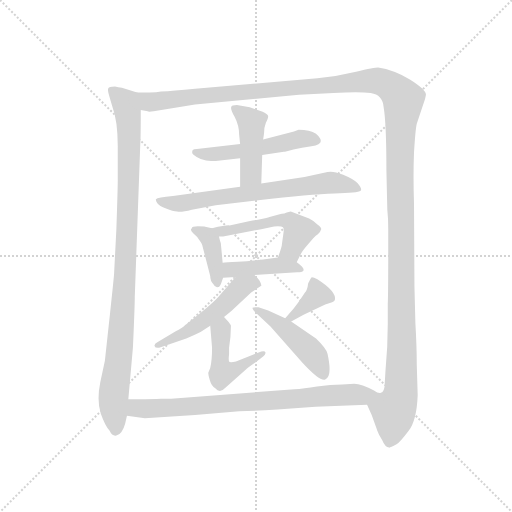
t = 0.00 s
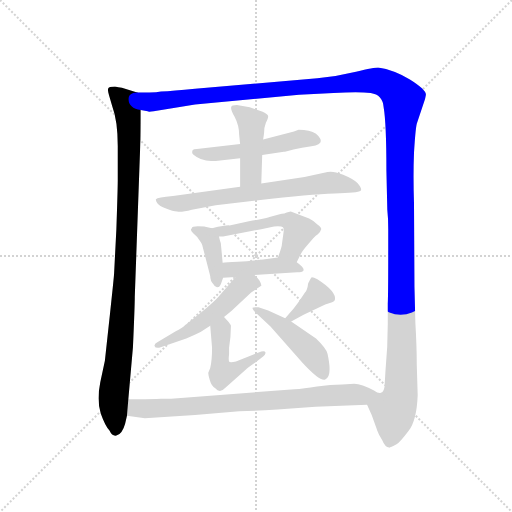
t = 1.99 s
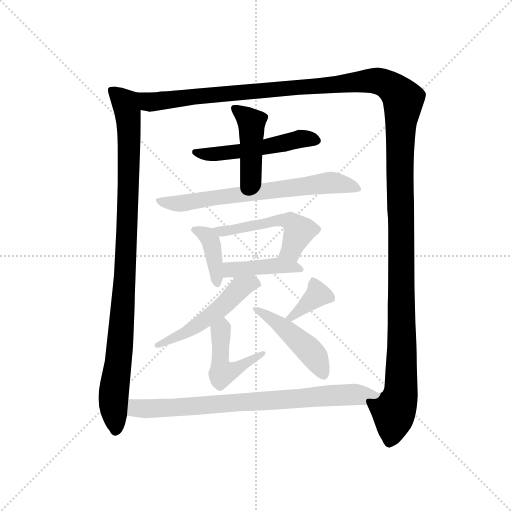
t = 3.97 s
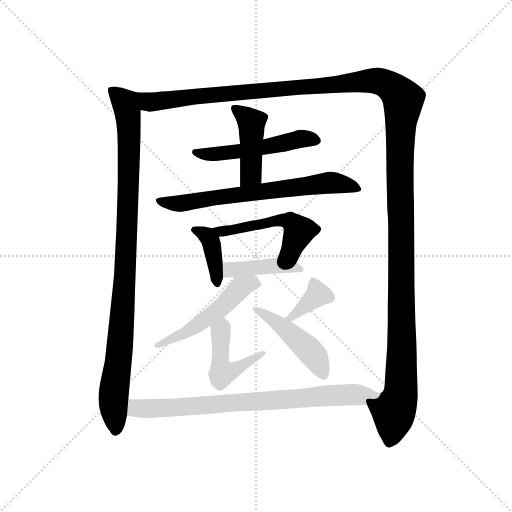
t = 5.96 s
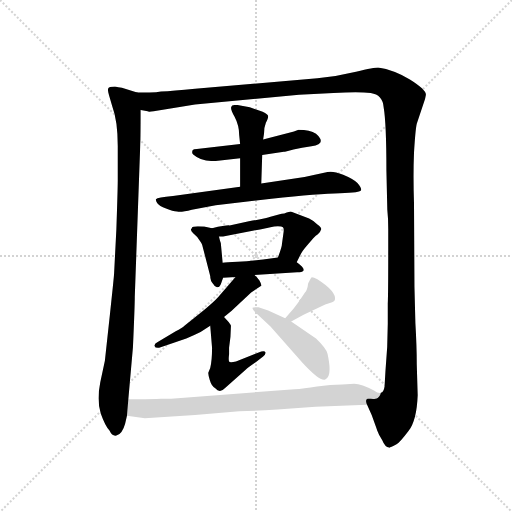
t = 7.94 s
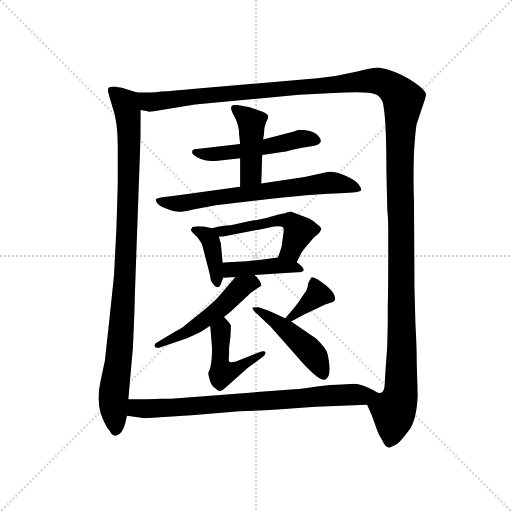
t = 9.93 s

The animated SVG that drew these frames (rendered in a browser with its animation timeline set to each time). Animation: 13 CSS @keyframes rules; one cycle of 9.93 s.

<svg version="1.1" viewBox="0 0 1024 1024" xmlns="http://www.w3.org/2000/svg">
  <g stroke="lightgray" stroke-dasharray="1,1" stroke-width="1" transform="scale(4, 4)">
    <line x1="0" y1="0" x2="256" y2="256"></line>
    <line x1="256" y1="0" x2="0" y2="256"></line>
    <line x1="128" y1="0" x2="128" y2="256"></line>
    <line x1="0" y1="128" x2="256" y2="128"></line>
  </g>
  <g transform="scale(0.92, -0.92) translate(60, -850)">
    <style type="text/css">
      
        @keyframes keyframes0 {
          from {
            stroke: blue;
            stroke-dashoffset: 1007;
            stroke-width: 128;
          }
          77% {
            animation-timing-function: step-end;
            stroke: blue;
            stroke-dashoffset: 0;
            stroke-width: 128;
          }
          to {
            stroke: black;
            stroke-width: 1024;
          }
        }
        #make-me-a-hanzi-animation-0 {
          animation: keyframes0 1.0694986979166667s both;
          animation-delay: 0s;
          animation-timing-function: linear;
        }
      
        @keyframes keyframes1 {
          from {
            stroke: blue;
            stroke-dashoffset: 1600;
            stroke-width: 128;
          }
          84% {
            animation-timing-function: step-end;
            stroke: blue;
            stroke-dashoffset: 0;
            stroke-width: 128;
          }
          to {
            stroke: black;
            stroke-width: 1024;
          }
        }
        #make-me-a-hanzi-animation-1 {
          animation: keyframes1 1.5520833333333333s both;
          animation-delay: 1.0694986979166667s;
          animation-timing-function: linear;
        }
      
        @keyframes keyframes2 {
          from {
            stroke: blue;
            stroke-dashoffset: 518;
            stroke-width: 128;
          }
          63% {
            animation-timing-function: step-end;
            stroke: blue;
            stroke-dashoffset: 0;
            stroke-width: 128;
          }
          to {
            stroke: black;
            stroke-width: 1024;
          }
        }
        #make-me-a-hanzi-animation-2 {
          animation: keyframes2 0.6715494791666666s both;
          animation-delay: 2.62158203125s;
          animation-timing-function: linear;
        }
      
        @keyframes keyframes3 {
          from {
            stroke: blue;
            stroke-dashoffset: 440;
            stroke-width: 128;
          }
          59% {
            animation-timing-function: step-end;
            stroke: blue;
            stroke-dashoffset: 0;
            stroke-width: 128;
          }
          to {
            stroke: black;
            stroke-width: 1024;
          }
        }
        #make-me-a-hanzi-animation-3 {
          animation: keyframes3 0.6080729166666666s both;
          animation-delay: 3.2931315104166665s;
          animation-timing-function: linear;
        }
      
        @keyframes keyframes4 {
          from {
            stroke: blue;
            stroke-dashoffset: 697;
            stroke-width: 128;
          }
          69% {
            animation-timing-function: step-end;
            stroke: blue;
            stroke-dashoffset: 0;
            stroke-width: 128;
          }
          to {
            stroke: black;
            stroke-width: 1024;
          }
        }
        #make-me-a-hanzi-animation-4 {
          animation: keyframes4 0.8172200520833334s both;
          animation-delay: 3.901204427083333s;
          animation-timing-function: linear;
        }
      
        @keyframes keyframes5 {
          from {
            stroke: blue;
            stroke-dashoffset: 390;
            stroke-width: 128;
          }
          56% {
            animation-timing-function: step-end;
            stroke: blue;
            stroke-dashoffset: 0;
            stroke-width: 128;
          }
          to {
            stroke: black;
            stroke-width: 1024;
          }
        }
        #make-me-a-hanzi-animation-5 {
          animation: keyframes5 0.5673828125s both;
          animation-delay: 4.718424479166666s;
          animation-timing-function: linear;
        }
      
        @keyframes keyframes6 {
          from {
            stroke: blue;
            stroke-dashoffset: 516;
            stroke-width: 128;
          }
          63% {
            animation-timing-function: step-end;
            stroke: blue;
            stroke-dashoffset: 0;
            stroke-width: 128;
          }
          to {
            stroke: black;
            stroke-width: 1024;
          }
        }
        #make-me-a-hanzi-animation-6 {
          animation: keyframes6 0.669921875s both;
          animation-delay: 5.285807291666666s;
          animation-timing-function: linear;
        }
      
        @keyframes keyframes7 {
          from {
            stroke: blue;
            stroke-dashoffset: 425;
            stroke-width: 128;
          }
          58% {
            animation-timing-function: step-end;
            stroke: blue;
            stroke-dashoffset: 0;
            stroke-width: 128;
          }
          to {
            stroke: black;
            stroke-width: 1024;
          }
        }
        #make-me-a-hanzi-animation-7 {
          animation: keyframes7 0.5958658854166666s both;
          animation-delay: 5.955729166666666s;
          animation-timing-function: linear;
        }
      
        @keyframes keyframes8 {
          from {
            stroke: blue;
            stroke-dashoffset: 516;
            stroke-width: 128;
          }
          63% {
            animation-timing-function: step-end;
            stroke: blue;
            stroke-dashoffset: 0;
            stroke-width: 128;
          }
          to {
            stroke: black;
            stroke-width: 1024;
          }
        }
        #make-me-a-hanzi-animation-8 {
          animation: keyframes8 0.669921875s both;
          animation-delay: 6.551595052083333s;
          animation-timing-function: linear;
        }
      
        @keyframes keyframes9 {
          from {
            stroke: blue;
            stroke-dashoffset: 469;
            stroke-width: 128;
          }
          60% {
            animation-timing-function: step-end;
            stroke: blue;
            stroke-dashoffset: 0;
            stroke-width: 128;
          }
          to {
            stroke: black;
            stroke-width: 1024;
          }
        }
        #make-me-a-hanzi-animation-9 {
          animation: keyframes9 0.6316731770833334s both;
          animation-delay: 7.221516927083333s;
          animation-timing-function: linear;
        }
      
        @keyframes keyframes10 {
          from {
            stroke: blue;
            stroke-dashoffset: 365;
            stroke-width: 128;
          }
          54% {
            animation-timing-function: step-end;
            stroke: blue;
            stroke-dashoffset: 0;
            stroke-width: 128;
          }
          to {
            stroke: black;
            stroke-width: 1024;
          }
        }
        #make-me-a-hanzi-animation-10 {
          animation: keyframes10 0.5470377604166666s both;
          animation-delay: 7.853190104166666s;
          animation-timing-function: linear;
        }
      
        @keyframes keyframes11 {
          from {
            stroke: blue;
            stroke-dashoffset: 466;
            stroke-width: 128;
          }
          60% {
            animation-timing-function: step-end;
            stroke: blue;
            stroke-dashoffset: 0;
            stroke-width: 128;
          }
          to {
            stroke: black;
            stroke-width: 1024;
          }
        }
        #make-me-a-hanzi-animation-11 {
          animation: keyframes11 0.6292317708333334s both;
          animation-delay: 8.400227864583332s;
          animation-timing-function: linear;
        }
      
        @keyframes keyframes12 {
          from {
            stroke: blue;
            stroke-dashoffset: 799;
            stroke-width: 128;
          }
          72% {
            animation-timing-function: step-end;
            stroke: blue;
            stroke-dashoffset: 0;
            stroke-width: 128;
          }
          to {
            stroke: black;
            stroke-width: 1024;
          }
        }
        #make-me-a-hanzi-animation-12 {
          animation: keyframes12 0.9002278645833334s both;
          animation-delay: 9.029459635416666s;
          animation-timing-function: linear;
        }
      
    </style>
    
      <path d="M 177 643 L 184 619 Q 196 587 196 532 L 196 458 Q 196 440 193 352 L 188 255 Q 188 251 179 167 L 168 66 L 158 19 Q 150 -21 159 -49 Q 169 -77 178 -86 Q 184 -99 193 -97 Q 206 -93 212 -71 L 216 -54 L 219 -18 L 229 95 Q 233 184 233 205 L 245 538 Q 246 550 246 611 C 246 641 246 647 238 649 L 205 659 Q 197 660 190 662 Q 176 662 175 657 Q 174 652 177 643 Z" fill="lightgray"></path>
    
      <path d="M 738 -30 L 748 -52 L 758 -80 Q 759 -84 764 -95 L 771 -107 Q 777 -122 786 -123 Q 787 -124 802 -116 Q 810 -111 828 -87 Q 846 -64 848 -9 L 846 58 Q 846 98 843 148 L 841 226 L 840 408 Q 838 468 840 518 Q 843 568 846 581 L 864 635 L 866 644 Q 866 655 831 677 Q 796 698 762 703 Q 754 703 714 694 Q 674 684 630 680 L 364 657 Q 316 652 290 651 Q 281 649 265 649 L 238 649 C 208 649 216 612 246 611 L 261 608 Q 262 606 274 608 L 364 623 L 590 644 L 665 648 Q 720 651 746 648 Q 772 644 774 617 Q 780 582 780 480 L 782 394 Q 784 376 784 352 L 784 307 Q 784 211 783 190 L 783 146 Q 783 97 778 44 L 776 10 Q 774 -3 768 -4 C 761 -33 727 -2 738 -30 Z" fill="lightgray"></path>
    
      <path d="M 462 537 L 368 526 Q 361 526 359 524 Q 356 518 360 514 Q 376 500 399 500 L 409 500 L 462 506 L 510 513 L 557 520 Q 560 520 578 525 Q 596 529 617 532 Q 652 537 627 559 Q 614 568 589 568 L 579 564 L 512 547 L 462 537 Z" fill="lightgray"></path>
    
      <path d="M 483 617 L 455 622 Q 443 622 443 618 Q 440 614 450 596 Q 460 577 460 556 L 462 537 L 462 506 L 462 444 C 462 414 507 421 508 451 L 510 513 L 512 547 L 514 560 Q 514 573 518 583 Q 523 593 523 597 Q 523 601 511 607 L 483 617 Z" fill="lightgray"></path>
    
      <path d="M 462 444 L 316 424 Q 282 421 279 417 Q 278 414 282 408 Q 286 402 301 397 Q 316 391 325 390 Q 334 388 357 394 L 409 404 L 530 418 Q 634 429 679 430 Q 724 431 725 437 Q 726 442 717 452 Q 708 461 686 470 Q 664 479 652 476 L 602 465 L 508 451 L 462 444 Z" fill="lightgray"></path>
    
      <path d="M 401 354 L 386 357 Q 384 358 370 358 Q 357 358 357 354 Q 352 350 360 343 Q 369 336 374 327 Q 380 318 380 316 L 397 250 Q 397 239 404 232 Q 408 224 414 226 Q 418 226 421 235 L 425 246 L 424 279 L 420 322 Q 419 323 416 336 C 412 352 412 352 401 354 Z" fill="lightgray"></path>
    
      <path d="M 585 280 L 594 298 Q 596 303 607 316 L 621 332 Q 627 339 631 341 Q 637 346 638 351 Q 640 355 630 362 Q 624 369 612 375 L 572 390 Q 570 390 558 386 Q 552 386 548 384 L 526 378 Q 523 376 481 369 L 439 360 Q 433 361 401 354 C 372 348 386 336 416 336 L 425 336 L 492 349 Q 521 354 528 356 Q 536 358 544 358 Q 553 358 555 356 Q 558 354 556 342 L 553 320 Q 553 313 544 290 C 533 262 572 253 585 280 Z" fill="lightgray"></path>
    
      <path d="M 493 252 L 586 258 Q 597 258 599 261 Q 604 267 585 280 C 567 293 567 293 544 290 L 512 286 Q 483 282 457 281 Q 431 280 424 279 C 394 276 395 244 425 246 L 452 248 L 493 252 Z" fill="lightgray"></path>
    
      <path d="M 427 161 L 443 174 L 486 214 L 508 229 Q 509 231 504 240 Q 499 248 493 252 C 472 271 472 271 452 248 L 414 204 Q 406 195 381 174 L 341 142 Q 336 137 322 130 L 282 106 Q 275 102 276 98 Q 277 93 286 94 L 345 114 Q 360 120 376 128 L 397 142 L 427 161 Z" fill="lightgray"></path>
    
      <path d="M 438 94 L 441 118 L 442 141 Q 443 142 437 150 L 427 161 C 407 183 395 172 397 142 L 401 94 Q 401 66 397 50 L 393 40 Q 392 37 396 24 Q 400 10 408 6 Q 418 -6 430 7 L 474 46 Q 480 52 498 64 L 512 75 Q 518 79 517 84 Q 516 88 508 86 L 453 64 Q 443 62 439 63 Q 436 64 438 80 L 438 94 Z" fill="lightgray"></path>
    
      <path d="M 578 179 L 560 158 C 540 135 547 136 573 151 L 600 166 L 647 188 L 662 193 Q 667 195 668 198 Q 672 216 630 243 Q 620 248 617 247 Q 615 245 610 234 Q 608 218 603 214 L 591 196 Q 588 191 578 179 Z" fill="lightgray"></path>
    
      <path d="M 560 158 L 523 175 L 502 182 Q 491 183 489 181 Q 488 178 496 170 L 528 140 L 598 61 Q 636 20 647 25 Q 663 31 652 81 Q 649 93 627 114 L 573 151 L 560 158 Z" fill="lightgray"></path>
    
      <path d="M 216 -54 L 255 -59 L 364 -52 L 460 -44 Q 491 -44 543 -40 L 626 -34 L 738 -30 C 768 -29 796 -14 768 -4 Q 763 -6 753 1 Q 726 16 710 16 L 684 14 Q 659 14 629 10 Q 600 5 580 4 L 312 -17 L 290 -17 Q 275 -18 219 -18 C 189 -18 186 -50 216 -54 Z" fill="lightgray"></path>
    
    
      <clipPath id="make-me-a-hanzi-clip-0">
        <path d="M 177 643 L 184 619 Q 196 587 196 532 L 196 458 Q 196 440 193 352 L 188 255 Q 188 251 179 167 L 168 66 L 158 19 Q 150 -21 159 -49 Q 169 -77 178 -86 Q 184 -99 193 -97 Q 206 -93 212 -71 L 216 -54 L 219 -18 L 229 95 Q 233 184 233 205 L 245 538 Q 246 550 246 611 C 246 641 246 647 238 649 L 205 659 Q 197 660 190 662 Q 176 662 175 657 Q 174 652 177 643 Z"></path>
      </clipPath>
      <path clip-path="url(#make-me-a-hanzi-clip-0)" d="M 185 651 L 213 626 L 221 563 L 208 193 L 186 -17 L 191 -85" fill="none" id="make-me-a-hanzi-animation-0" stroke-dasharray="879 1758" stroke-linecap="round"></path>
    
      <clipPath id="make-me-a-hanzi-clip-1">
        <path d="M 738 -30 L 748 -52 L 758 -80 Q 759 -84 764 -95 L 771 -107 Q 777 -122 786 -123 Q 787 -124 802 -116 Q 810 -111 828 -87 Q 846 -64 848 -9 L 846 58 Q 846 98 843 148 L 841 226 L 840 408 Q 838 468 840 518 Q 843 568 846 581 L 864 635 L 866 644 Q 866 655 831 677 Q 796 698 762 703 Q 754 703 714 694 Q 674 684 630 680 L 364 657 Q 316 652 290 651 Q 281 649 265 649 L 238 649 C 208 649 216 612 246 611 L 261 608 Q 262 606 274 608 L 364 623 L 590 644 L 665 648 Q 720 651 746 648 Q 772 644 774 617 Q 780 582 780 480 L 782 394 Q 784 376 784 352 L 784 307 Q 784 211 783 190 L 783 146 Q 783 97 778 44 L 776 10 Q 774 -3 768 -4 C 761 -33 727 -2 738 -30 Z"></path>
      </clipPath>
      <path clip-path="url(#make-me-a-hanzi-clip-1)" d="M 245 644 L 268 628 L 728 674 L 774 670 L 806 648 L 816 633 L 809 512 L 812 10 L 809 -15 L 796 -43 L 786 -114" fill="none" id="make-me-a-hanzi-animation-1" stroke-dasharray="1472 2944" stroke-linecap="round"></path>
    
      <clipPath id="make-me-a-hanzi-clip-2">
        <path d="M 462 537 L 368 526 Q 361 526 359 524 Q 356 518 360 514 Q 376 500 399 500 L 409 500 L 462 506 L 510 513 L 557 520 Q 560 520 578 525 Q 596 529 617 532 Q 652 537 627 559 Q 614 568 589 568 L 579 564 L 512 547 L 462 537 Z"></path>
      </clipPath>
      <path clip-path="url(#make-me-a-hanzi-clip-2)" d="M 365 520 L 414 515 L 516 530 L 595 549 L 623 545" fill="none" id="make-me-a-hanzi-animation-2" stroke-dasharray="390 780" stroke-linecap="round"></path>
    
      <clipPath id="make-me-a-hanzi-clip-3">
        <path d="M 483 617 L 455 622 Q 443 622 443 618 Q 440 614 450 596 Q 460 577 460 556 L 462 537 L 462 506 L 462 444 C 462 414 507 421 508 451 L 510 513 L 512 547 L 514 560 Q 514 573 518 583 Q 523 593 523 597 Q 523 601 511 607 L 483 617 Z"></path>
      </clipPath>
      <path clip-path="url(#make-me-a-hanzi-clip-3)" d="M 451 615 L 486 583 L 486 475 L 469 452" fill="none" id="make-me-a-hanzi-animation-3" stroke-dasharray="312 624" stroke-linecap="round"></path>
    
      <clipPath id="make-me-a-hanzi-clip-4">
        <path d="M 462 444 L 316 424 Q 282 421 279 417 Q 278 414 282 408 Q 286 402 301 397 Q 316 391 325 390 Q 334 388 357 394 L 409 404 L 530 418 Q 634 429 679 430 Q 724 431 725 437 Q 726 442 717 452 Q 708 461 686 470 Q 664 479 652 476 L 602 465 L 508 451 L 462 444 Z"></path>
      </clipPath>
      <path clip-path="url(#make-me-a-hanzi-clip-4)" d="M 284 414 L 346 409 L 658 453 L 720 439" fill="none" id="make-me-a-hanzi-animation-4" stroke-dasharray="569 1138" stroke-linecap="round"></path>
    
      <clipPath id="make-me-a-hanzi-clip-5">
        <path d="M 401 354 L 386 357 Q 384 358 370 358 Q 357 358 357 354 Q 352 350 360 343 Q 369 336 374 327 Q 380 318 380 316 L 397 250 Q 397 239 404 232 Q 408 224 414 226 Q 418 226 421 235 L 425 246 L 424 279 L 420 322 Q 419 323 416 336 C 412 352 412 352 401 354 Z"></path>
      </clipPath>
      <path clip-path="url(#make-me-a-hanzi-clip-5)" d="M 365 350 L 390 338 L 399 324 L 412 235" fill="none" id="make-me-a-hanzi-animation-5" stroke-dasharray="262 524" stroke-linecap="round"></path>
    
      <clipPath id="make-me-a-hanzi-clip-6">
        <path d="M 585 280 L 594 298 Q 596 303 607 316 L 621 332 Q 627 339 631 341 Q 637 346 638 351 Q 640 355 630 362 Q 624 369 612 375 L 572 390 Q 570 390 558 386 Q 552 386 548 384 L 526 378 Q 523 376 481 369 L 439 360 Q 433 361 401 354 C 372 348 386 336 416 336 L 425 336 L 492 349 Q 521 354 528 356 Q 536 358 544 358 Q 553 358 555 356 Q 558 354 556 342 L 553 320 Q 553 313 544 290 C 533 262 572 253 585 280 Z"></path>
      </clipPath>
      <path clip-path="url(#make-me-a-hanzi-clip-6)" d="M 411 354 L 421 346 L 546 371 L 572 369 L 589 347 L 573 306 L 553 297" fill="none" id="make-me-a-hanzi-animation-6" stroke-dasharray="388 776" stroke-linecap="round"></path>
    
      <clipPath id="make-me-a-hanzi-clip-7">
        <path d="M 493 252 L 586 258 Q 597 258 599 261 Q 604 267 585 280 C 567 293 567 293 544 290 L 512 286 Q 483 282 457 281 Q 431 280 424 279 C 394 276 395 244 425 246 L 452 248 L 493 252 Z"></path>
      </clipPath>
      <path clip-path="url(#make-me-a-hanzi-clip-7)" d="M 428 274 L 441 264 L 541 273 L 587 269 L 591 264" fill="none" id="make-me-a-hanzi-animation-7" stroke-dasharray="297 594" stroke-linecap="round"></path>
    
      <clipPath id="make-me-a-hanzi-clip-8">
        <path d="M 427 161 L 443 174 L 486 214 L 508 229 Q 509 231 504 240 Q 499 248 493 252 C 472 271 472 271 452 248 L 414 204 Q 406 195 381 174 L 341 142 Q 336 137 322 130 L 282 106 Q 275 102 276 98 Q 277 93 286 94 L 345 114 Q 360 120 376 128 L 397 142 L 427 161 Z"></path>
      </clipPath>
      <path clip-path="url(#make-me-a-hanzi-clip-8)" d="M 498 232 L 486 235 L 464 225 L 383 152 L 282 99" fill="none" id="make-me-a-hanzi-animation-8" stroke-dasharray="388 776" stroke-linecap="round"></path>
    
      <clipPath id="make-me-a-hanzi-clip-9">
        <path d="M 438 94 L 441 118 L 442 141 Q 443 142 437 150 L 427 161 C 407 183 395 172 397 142 L 401 94 Q 401 66 397 50 L 393 40 Q 392 37 396 24 Q 400 10 408 6 Q 418 -6 430 7 L 474 46 Q 480 52 498 64 L 512 75 Q 518 79 517 84 Q 516 88 508 86 L 453 64 Q 443 62 439 63 Q 436 64 438 80 L 438 94 Z"></path>
      </clipPath>
      <path clip-path="url(#make-me-a-hanzi-clip-9)" d="M 427 151 L 420 131 L 418 68 L 423 39 L 460 51 L 512 81" fill="none" id="make-me-a-hanzi-animation-9" stroke-dasharray="341 682" stroke-linecap="round"></path>
    
      <clipPath id="make-me-a-hanzi-clip-10">
        <path d="M 578 179 L 560 158 C 540 135 547 136 573 151 L 600 166 L 647 188 L 662 193 Q 667 195 668 198 Q 672 216 630 243 Q 620 248 617 247 Q 615 245 610 234 Q 608 218 603 214 L 591 196 Q 588 191 578 179 Z"></path>
      </clipPath>
      <path clip-path="url(#make-me-a-hanzi-clip-10)" d="M 621 237 L 630 208 L 569 159" fill="none" id="make-me-a-hanzi-animation-10" stroke-dasharray="237 474" stroke-linecap="round"></path>
    
      <clipPath id="make-me-a-hanzi-clip-11">
        <path d="M 560 158 L 523 175 L 502 182 Q 491 183 489 181 Q 488 178 496 170 L 528 140 L 598 61 Q 636 20 647 25 Q 663 31 652 81 Q 649 93 627 114 L 573 151 L 560 158 Z"></path>
      </clipPath>
      <path clip-path="url(#make-me-a-hanzi-clip-11)" d="M 496 178 L 536 154 L 606 95 L 630 66 L 644 35" fill="none" id="make-me-a-hanzi-animation-11" stroke-dasharray="338 676" stroke-linecap="round"></path>
    
      <clipPath id="make-me-a-hanzi-clip-12">
        <path d="M 216 -54 L 255 -59 L 364 -52 L 460 -44 Q 491 -44 543 -40 L 626 -34 L 738 -30 C 768 -29 796 -14 768 -4 Q 763 -6 753 1 Q 726 16 710 16 L 684 14 Q 659 14 629 10 Q 600 5 580 4 L 312 -17 L 290 -17 Q 275 -18 219 -18 C 189 -18 186 -50 216 -54 Z"></path>
      </clipPath>
      <path clip-path="url(#make-me-a-hanzi-clip-12)" d="M 223 -49 L 236 -38 L 666 -9 L 730 -11 L 760 -4" fill="none" id="make-me-a-hanzi-animation-12" stroke-dasharray="671 1342" stroke-linecap="round"></path>
    
  </g>
</svg>
